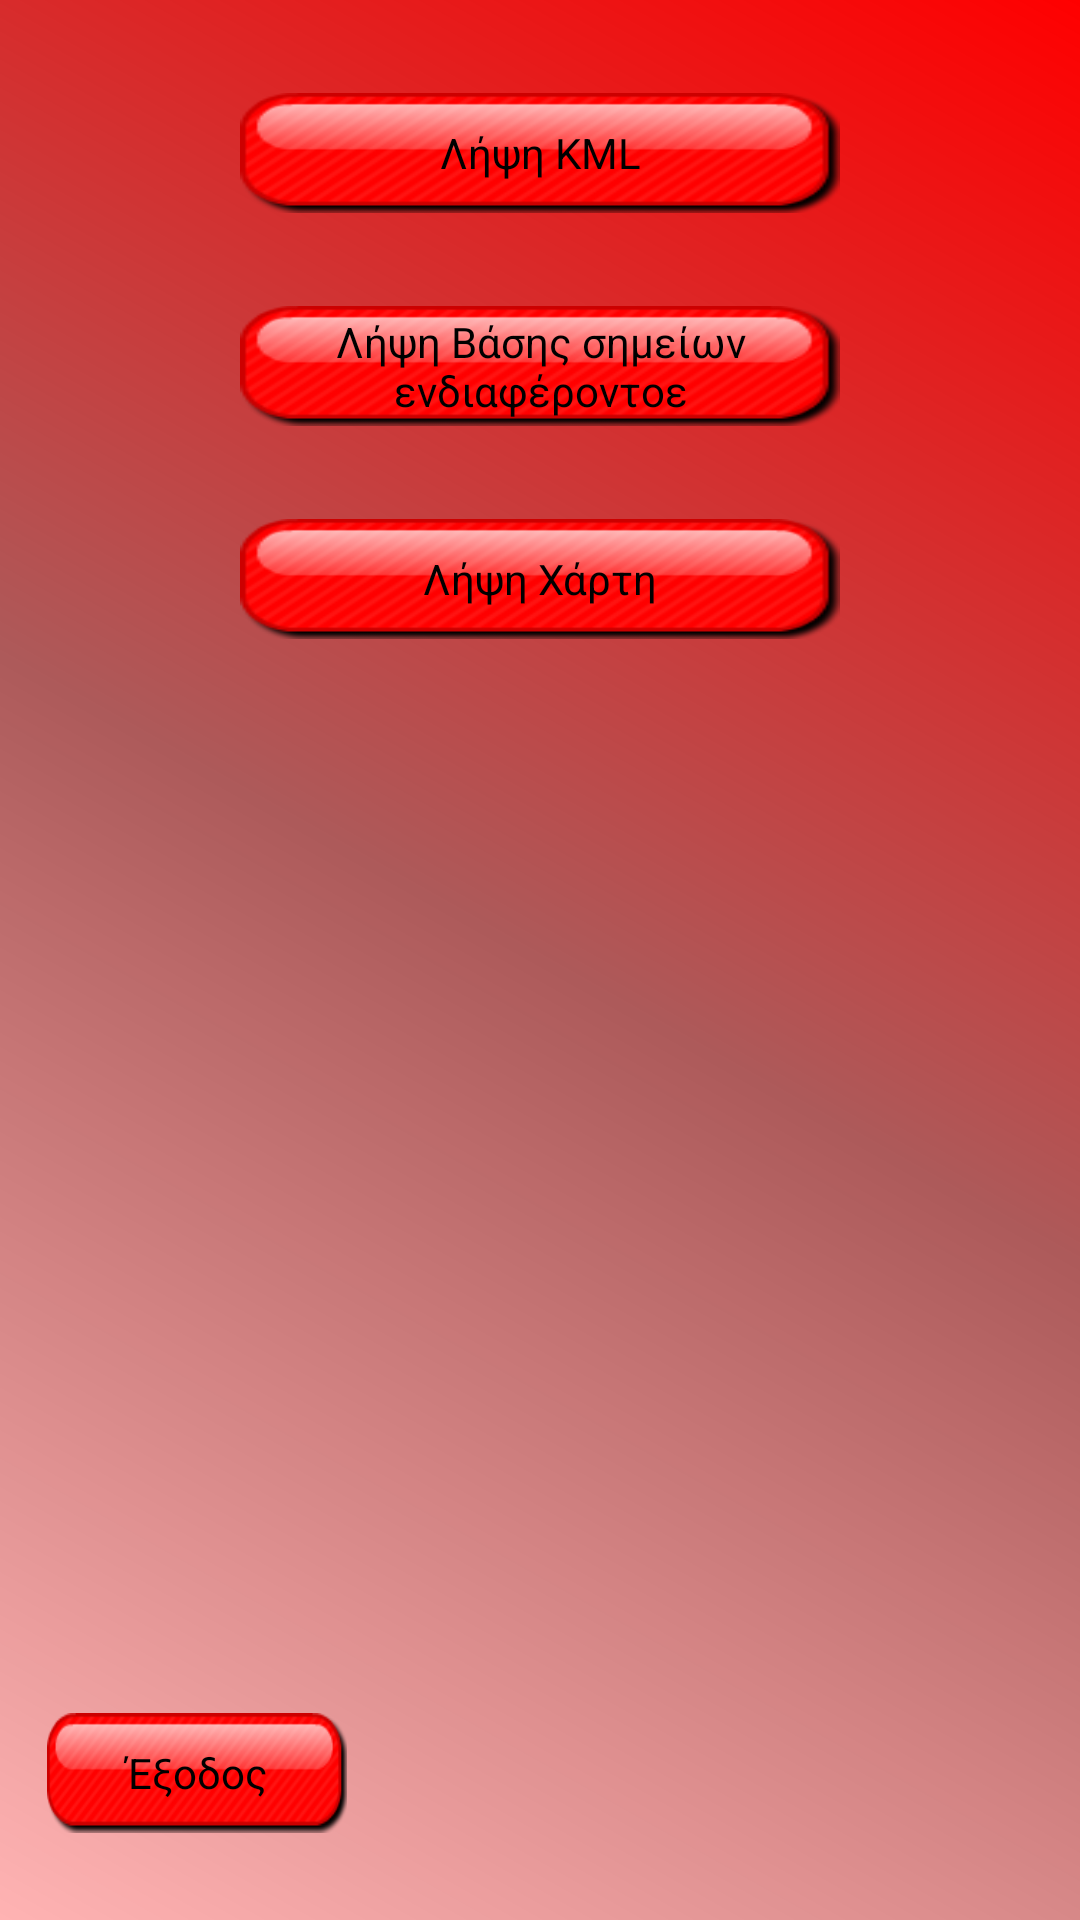

Android layout source for this screen:
<!-- AndroidManifest.xml: application theme AppTheme -->
<!-- res/layout/activity_main_downloader.xml -->
<RelativeLayout xmlns:android="http://schemas.android.com/apk/res/android"
    xmlns:tools="http://schemas.android.com/tools"
    android:layout_width="match_parent"
    android:layout_height="match_parent"
    android:background="@drawable/main_bg"
    android:paddingBottom="@dimen/activity_vertical_margin"
    android:paddingLeft="@dimen/activity_horizontal_margin"
    android:paddingRight="@dimen/activity_horizontal_margin"
    android:paddingTop="@dimen/activity_vertical_margin"
    tools:context="com.android.toorcomp.MainDownloader" >


    
    <Button
        android:id="@+id/man_dl_btn1"
        android:layout_width="200dip"
        android:layout_height="40dip"
        android:layout_centerHorizontal="true"
        android:layout_marginTop="31dp"
        android:background="@drawable/btn"
        android:onClick="btnOnClick"
        android:text="@string/main_dl_btn1" />

    <Button
        android:id="@+id/man_dl_btn2"
        android:layout_width="200dip"
        android:layout_height="40dip"
        android:layout_below="@+id/man_dl_btn1"
        android:layout_centerHorizontal="true"
        android:layout_marginTop="31dp"
        android:background="@drawable/btn"
        android:onClick="btnOnClick"
        android:text="@string/main_dl_btn2" />

    <Button
        android:id="@+id/man_dl_btn3"
        android:layout_width="200dip"
        android:layout_height="40dip"
        android:layout_below="@+id/man_dl_btn2"
        android:layout_centerHorizontal="true"
        android:layout_marginTop="31dp"
        android:background="@drawable/btn"
        android:onClick="btnOnClick"
        android:text="@string/main_dl_btn3" />

    <Button
        android:id="@+id/man_dl_btn4"
        android:layout_width="100dip"
        android:layout_height="40dip"
        android:layout_alignParentBottom="true"
        android:layout_alignParentLeft="true"
        android:layout_marginBottom="29dp"
        android:layout_marginLeft="16dp"
        android:background="@drawable/btn"
        android:onClick="btnOnClick"
        android:text="@string/exit_btn" />

</RelativeLayout>
<!-- resources referenced by this layout -->
<resources>
  <!-- drawable btn (drawable) -->
  <?xml version="1.0" encoding="utf-8"?>
  
   <selector xmlns:android="http://schemas.android.com/apk/res/android">
       <item android:state_pressed="true"
             android:drawable="@drawable/btn_red_pressed" /> 
       <item android:state_focused="true"
             android:drawable="@drawable/btn_red_hover" /> 
       <item android:drawable="@drawable/btn_red" /> 
   </selector>
  <!-- drawable main_bg (drawable) -->
  <?xml version="1.0" encoding="UTF-8"?>
  
  <shape xmlns:android="http://schemas.android.com/apk/res/android" android:shape="rectangle" >
  <gradient 
  android:type="linear"
  android:centerX="50%" 
  android:startColor="#4CFF0000" 
  android:centerColor="#A5800000" 
  android:endColor="#FFff0000" 
  android:angle="45"/>
  </shape>
  <string name="exit_btn">Έξοδος</string>
  <string name="main_dl_btn1">Λήψη KML</string>
  <string name="main_dl_btn2">Λήψη Βάσης σημείων ενδιαφέροντοε</string>
  <string name="main_dl_btn3">Λήψη Χάρτη</string>
  <style name="AppTheme" parent="android:Theme.Light">
      <item name="android:popupMenuStyle">@style/PopupMenu</item>
  </style>
  <!-- drawable btn_red_pressed: png bitmap (drawable, 2425 bytes) -->
  <!-- drawable btn_red_hover: png bitmap (drawable, 3643 bytes) -->
  <!-- drawable btn_red: png bitmap (drawable, 3288 bytes) -->
  <style name="PopupMenu" parent="@android:style/Widget.PopupMenu">
      <item name="android:popupBackground">#9F9F9F</item>
          <item name="android:actionMenuTextColor">#FFFFFF</item>
      
  </style>
</resources>
